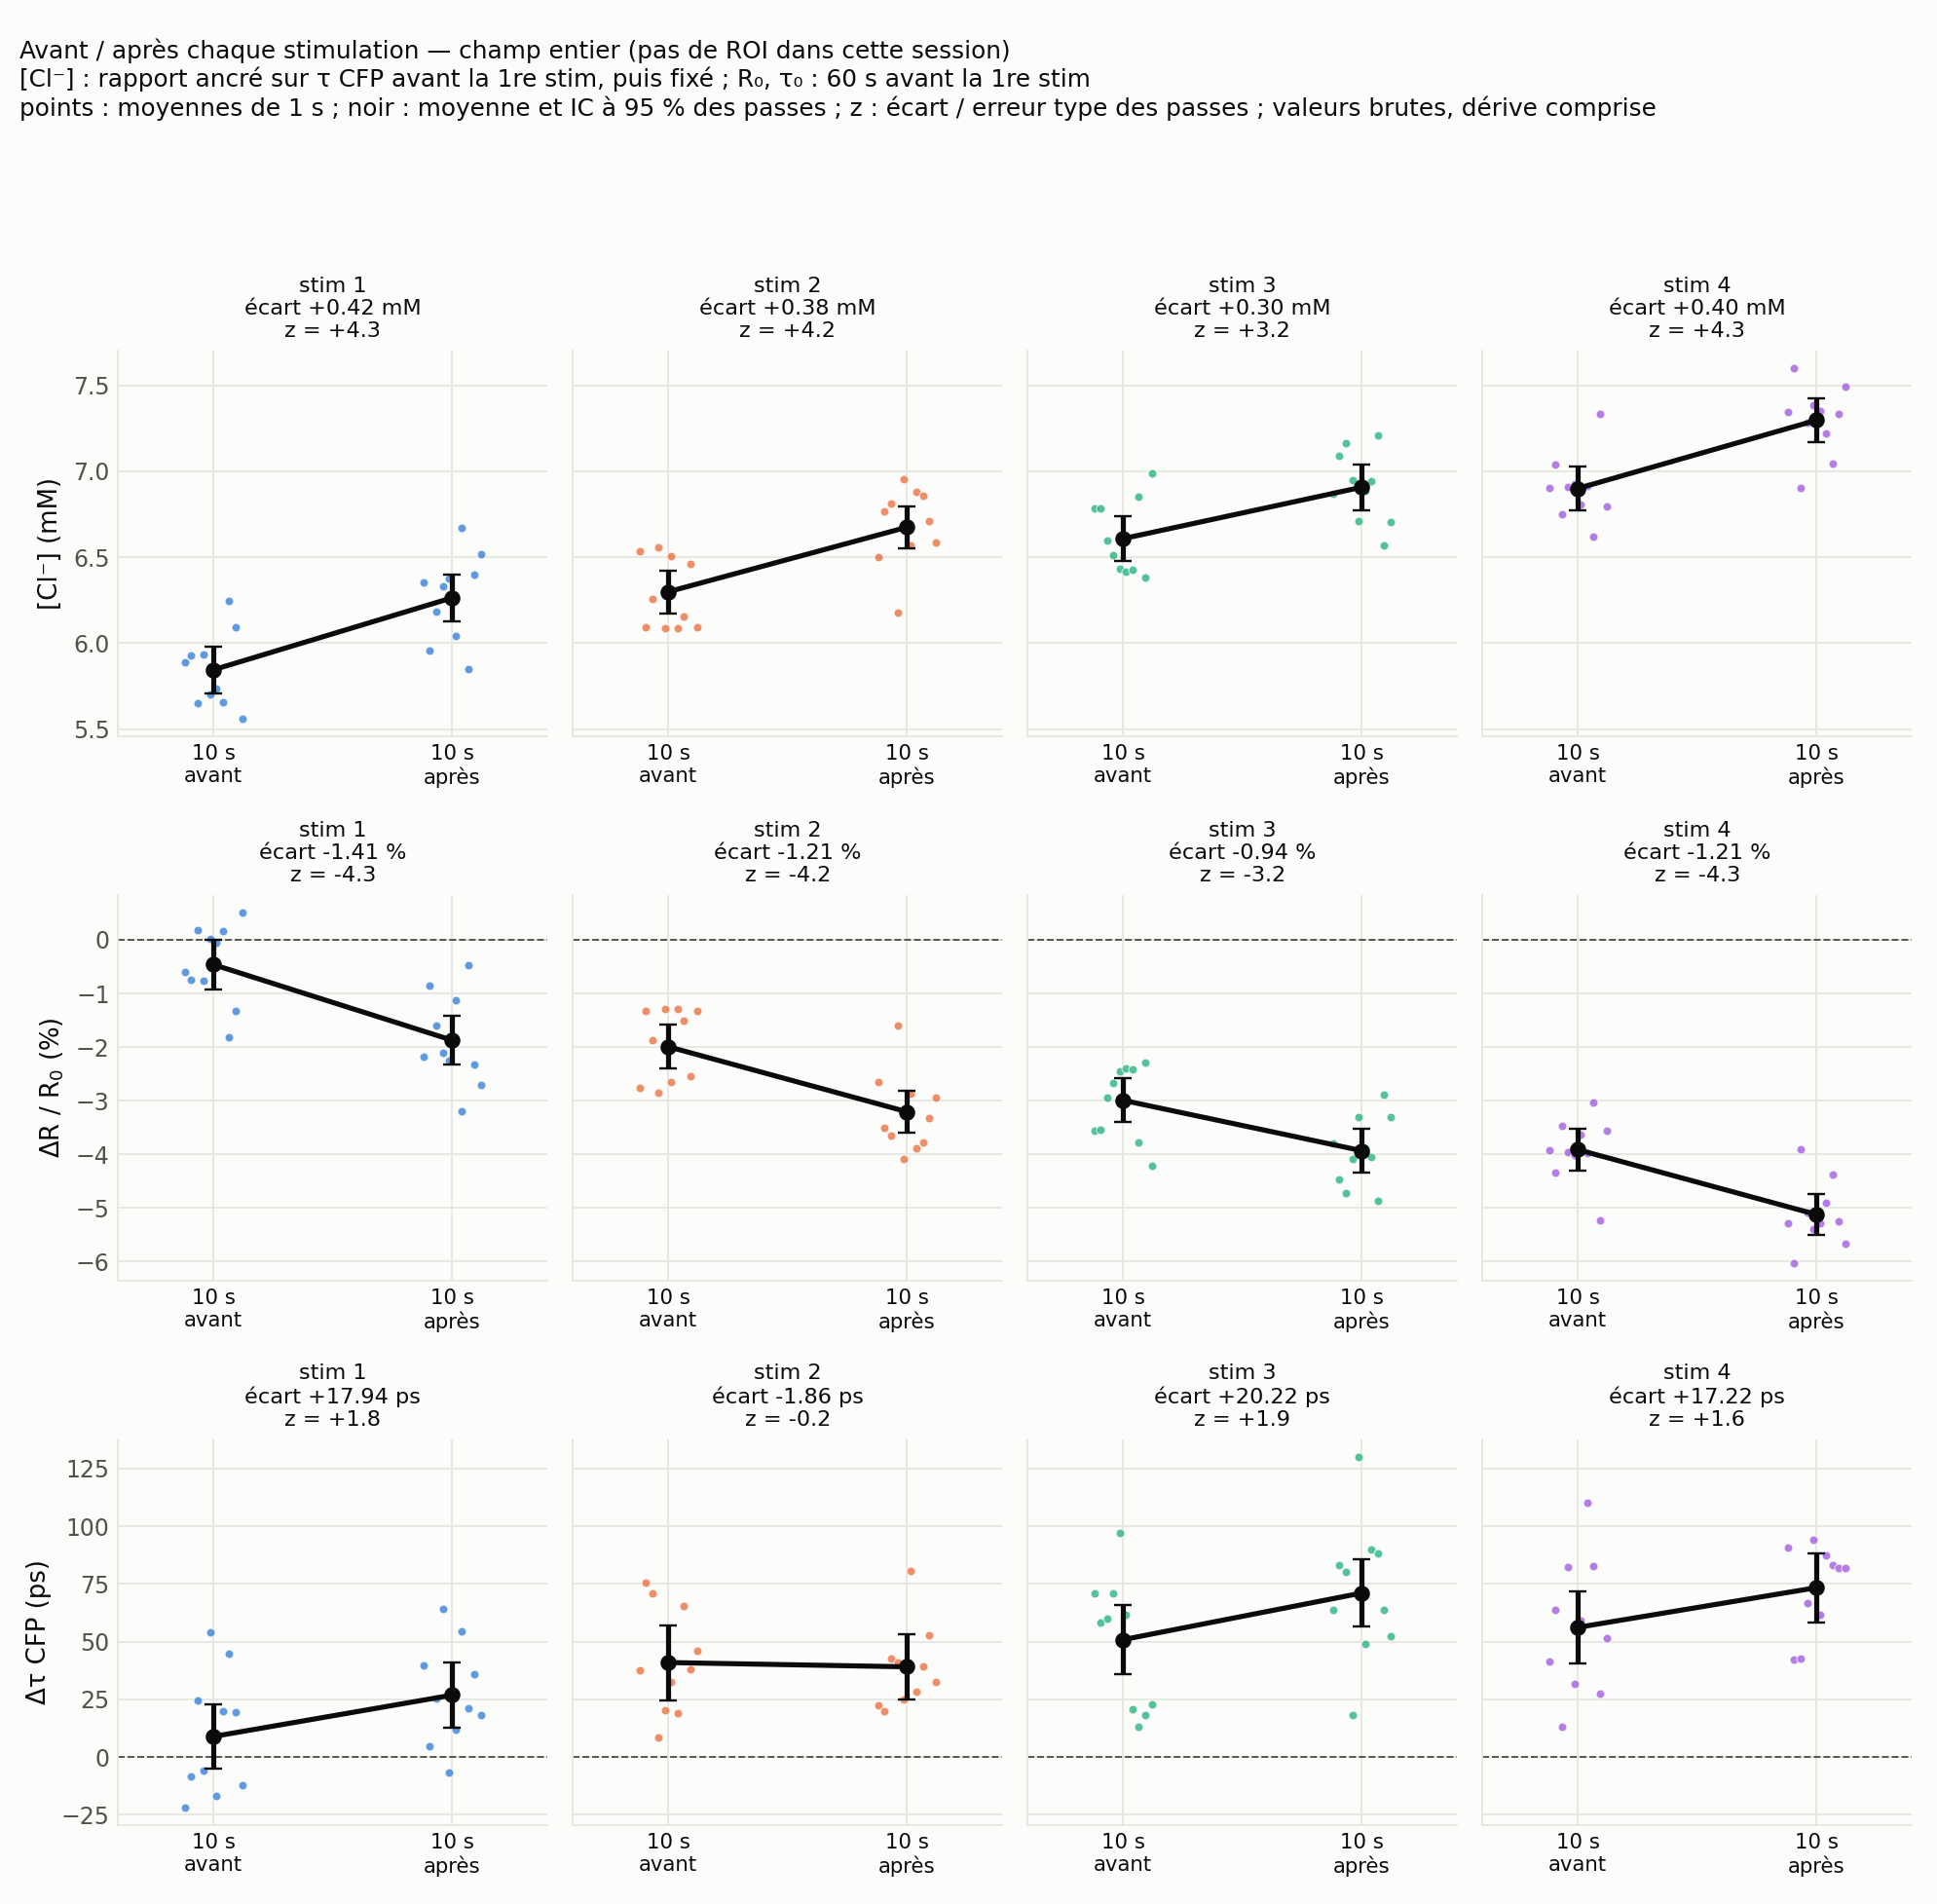

Source data for this figure (header and first rows):
lecture, groupe, debut_s, avant, apres, ecart, z
c, stim 1, 60.23, 5.846, 6.265, 0.4189, 4.28
c, stim 2, 190.3, 6.299, 6.675, 0.3756, 4.225
c, stim 3, 320.4, 6.608, 6.907, 0.2995, 3.166
c, stim 4, 450.2, 6.9, 7.297, 0.3973, 4.338
R, stim 1, 60.23, -0.4618, -1.873, -1.411, -4.267
R, stim 2, 190.3, -1.993, -3.206, -1.213, -4.218
R, stim 3, 320.4, -2.991, -3.931, -0.9401, -3.17
R, stim 4, 450.2, -3.912, -5.122, -1.21, -4.342
tau, stim 1, 60.23, 8.902, 26.84, 17.94, 1.773
tau, stim 2, 190.3, 40.94, 39.09, -1.856, -0.1694
tau, stim 3, 320.4, 50.85, 71.07, 20.22, 1.901
tau, stim 4, 450.2, 56.17, 73.39, 17.22, 1.561
c, témoin, 12.0, 5.604, 5.701, 0.09634, 1.205
c, témoin, 35.0, 5.754, 5.764, 0.009712, 0.1303
c, témoin, 165.3, 6.343, 6.307, -0.03548, -0.4773
c, témoin, 295.4, 6.435, 6.603, 0.168, 1.886
c, témoin, 425.2, 6.81, 6.924, 0.1134, 1.19
R, témoin, 12.0, 0.3697, 0.02594, -0.3437, -1.229
R, témoin, 35.0, -0.1646, -0.1874, -0.0228, -0.08848
R, témoin, 165.3, -2.144, -2.027, 0.1171, 0.4805
R, témoin, 295.4, -2.439, -2.976, -0.5374, -1.872
R, témoin, 425.2, -3.63, -3.983, -0.3529, -1.195
tau, témoin, 12.0, -5.971, -17.13, -11.16, -1.066
tau, témoin, 35.0, -14.73, -0.3676, 14.37, 1.323
tau, témoin, 165.3, 45.01, 45.19, 0.1807, 0.01916
tau, témoin, 295.4, 73.16, 72.64, -0.5231, -0.048
tau, témoin, 425.2, 76.37, 63.22, -13.15, -1.291
